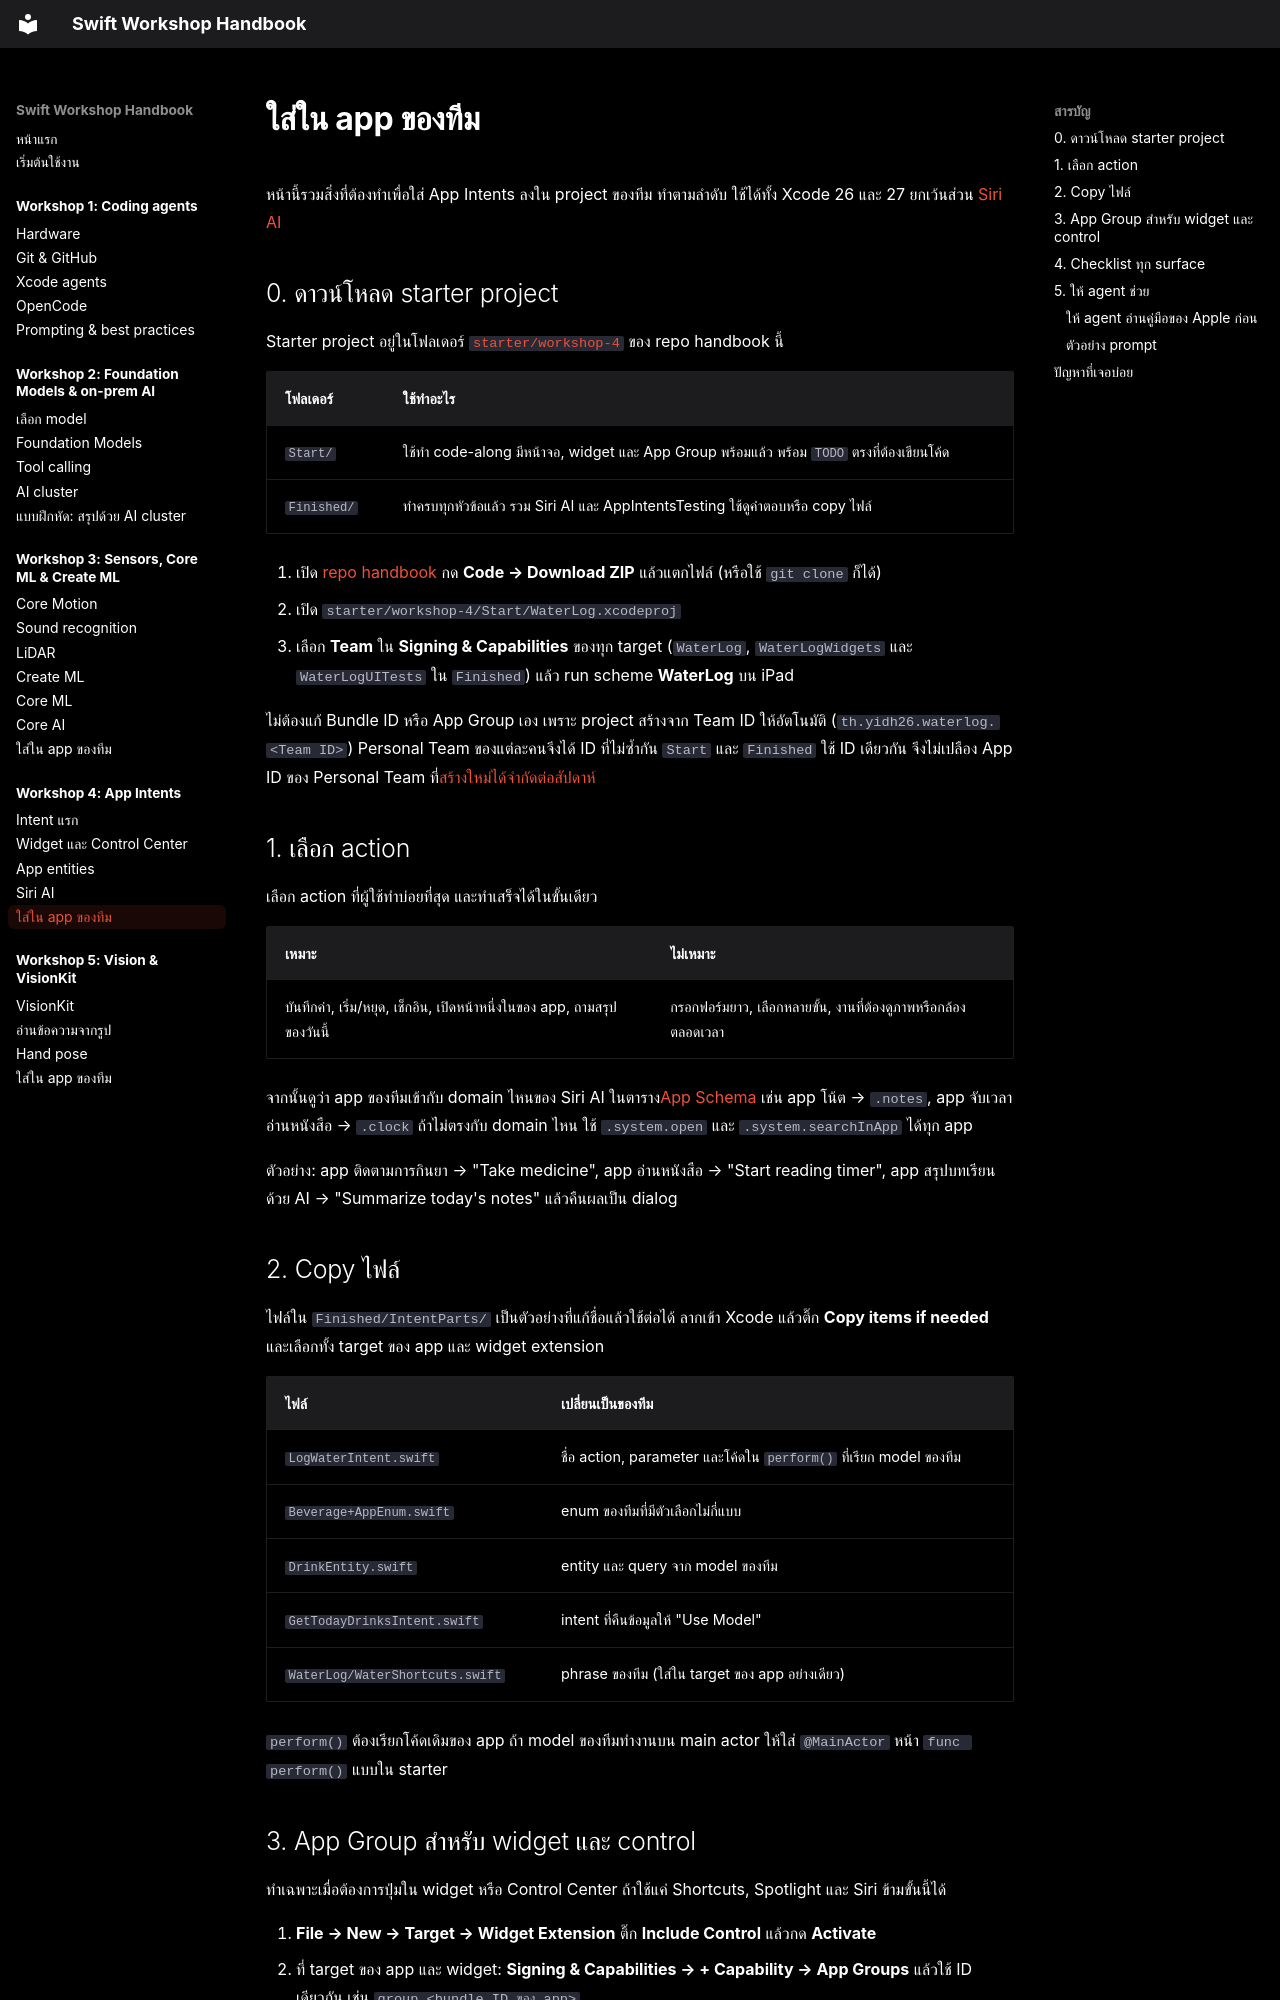

repository: swiftcodingclubth/yidh26-swift-handbook · page: workshop-4/add-to-your-app/index.html · generator: mkdocs

# ใส่ใน app ของทีม

หน้านี้รวมสิ่งที่ต้องทำเพื่อใส่ App Intents ลงใน project ของทีม ทำตามลำดับ ใช้ได้ทั้ง Xcode 26 และ 27 ยกเว้นส่วน [Siri AI](siri-ai.md)

## 0. ดาวน์โหลด starter project { #get-starter }

Starter project อยู่ในโฟลเดอร์ [`starter/workshop-4`](https://github.com/swiftcodingclubth/yidh26-swift-handbook/tree/main/starter/workshop-4) ของ repo handbook นี้

| โฟลเดอร์ | ใช้ทำอะไร |
|---|---|
| `Start/` | ใช้ทำ code-along มีหน้าจอ, widget และ App Group พร้อมแล้ว พร้อม `TODO` ตรงที่ต้องเขียนโค้ด |
| `Finished/` | ทำครบทุกหัวข้อแล้ว รวม Siri AI และ AppIntentsTesting ใช้ดูคำตอบหรือ copy ไฟล์ |

1. เปิด [repo handbook](https://github.com/swiftcodingclubth/yidh26-swift-handbook) กด **Code → Download ZIP** แล้วแตกไฟล์ (หรือใช้ `git clone` ก็ได้)
2. เปิด `starter/workshop-4/Start/WaterLog.xcodeproj`
3. เลือก **Team** ใน **Signing & Capabilities** ของทุก target (`WaterLog`, `WaterLogWidgets` และ `WaterLogUITests` ใน `Finished`) แล้ว run scheme **WaterLog** บน iPad

ไม่ต้องแก้ Bundle ID หรือ App Group เอง เพราะ project สร้างจาก Team ID ให้อัตโนมัติ (`th.yidh26.waterlog.<Team ID>`) Personal Team ของแต่ละคนจึงได้ ID ที่ไม่ซ้ำกัน `Start` และ `Finished` ใช้ ID เดียวกัน จึงไม่เปลือง App ID ของ Personal Team ที่[สร้างใหม่ได้จำกัดต่อสัปดาห์](../getting-started.md#4-run-app-ipad)

## 1. เลือก action { #pick-action }

เลือก action ที่ผู้ใช้ทำบ่อยที่สุด และทำเสร็จได้ในขั้นเดียว

| เหมาะ | ไม่เหมาะ |
|---|---|
| บันทึกค่า, เริ่ม/หยุด, เช็กอิน, เปิดหน้าหนึ่งในของ app, ถามสรุปของวันนี้ | กรอกฟอร์มยาว, เลือกหลายขั้น, งานที่ต้องดูภาพหรือกล้องตลอดเวลา |

จากนั้นดูว่า app ของทีมเข้ากับ domain ไหนของ Siri AI ในตาราง[App Schema](siri-ai.md#schema) เช่น app โน้ต → `.notes`, app จับเวลาอ่านหนังสือ → `.clock` ถ้าไม่ตรงกับ domain ไหน ใช้ `.system.open` และ `.system.searchInApp` ได้ทุก app

ตัวอย่าง: app ติดตามการกินยา → "Take medicine", app อ่านหนังสือ → "Start reading timer", app สรุปบทเรียนด้วย AI → "Summarize today's notes" แล้วคืนผลเป็น dialog

## 2. Copy ไฟล์ { #files }

ไฟล์ใน `Finished/IntentParts/` เป็นตัวอย่างที่แก้ชื่อแล้วใช้ต่อได้ ลากเข้า Xcode แล้วติ๊ก **Copy items if needed** และเลือกทั้ง target ของ app และ widget extension

| ไฟล์ | เปลี่ยนเป็นของทีม |
|---|---|
| `LogWaterIntent.swift` | ชื่อ action, parameter และโค้ดใน `perform()` ที่เรียก model ของทีม |
| `Beverage+AppEnum.swift` | enum ของทีมที่มีตัวเลือกไม่กี่แบบ |
| `DrinkEntity.swift` | entity และ query จาก model ของทีม |
| `GetTodayDrinksIntent.swift` | intent ที่คืนข้อมูลให้ "Use Model" |
| `WaterLog/WaterShortcuts.swift` | phrase ของทีม (ใส่ใน target ของ app อย่างเดียว) |

`perform()` ต้องเรียกโค้ดเดิมของ app ถ้า model ของทีมทำงานบน main actor ให้ใส่ `@MainActor` หน้า `func perform()` แบบใน starter
